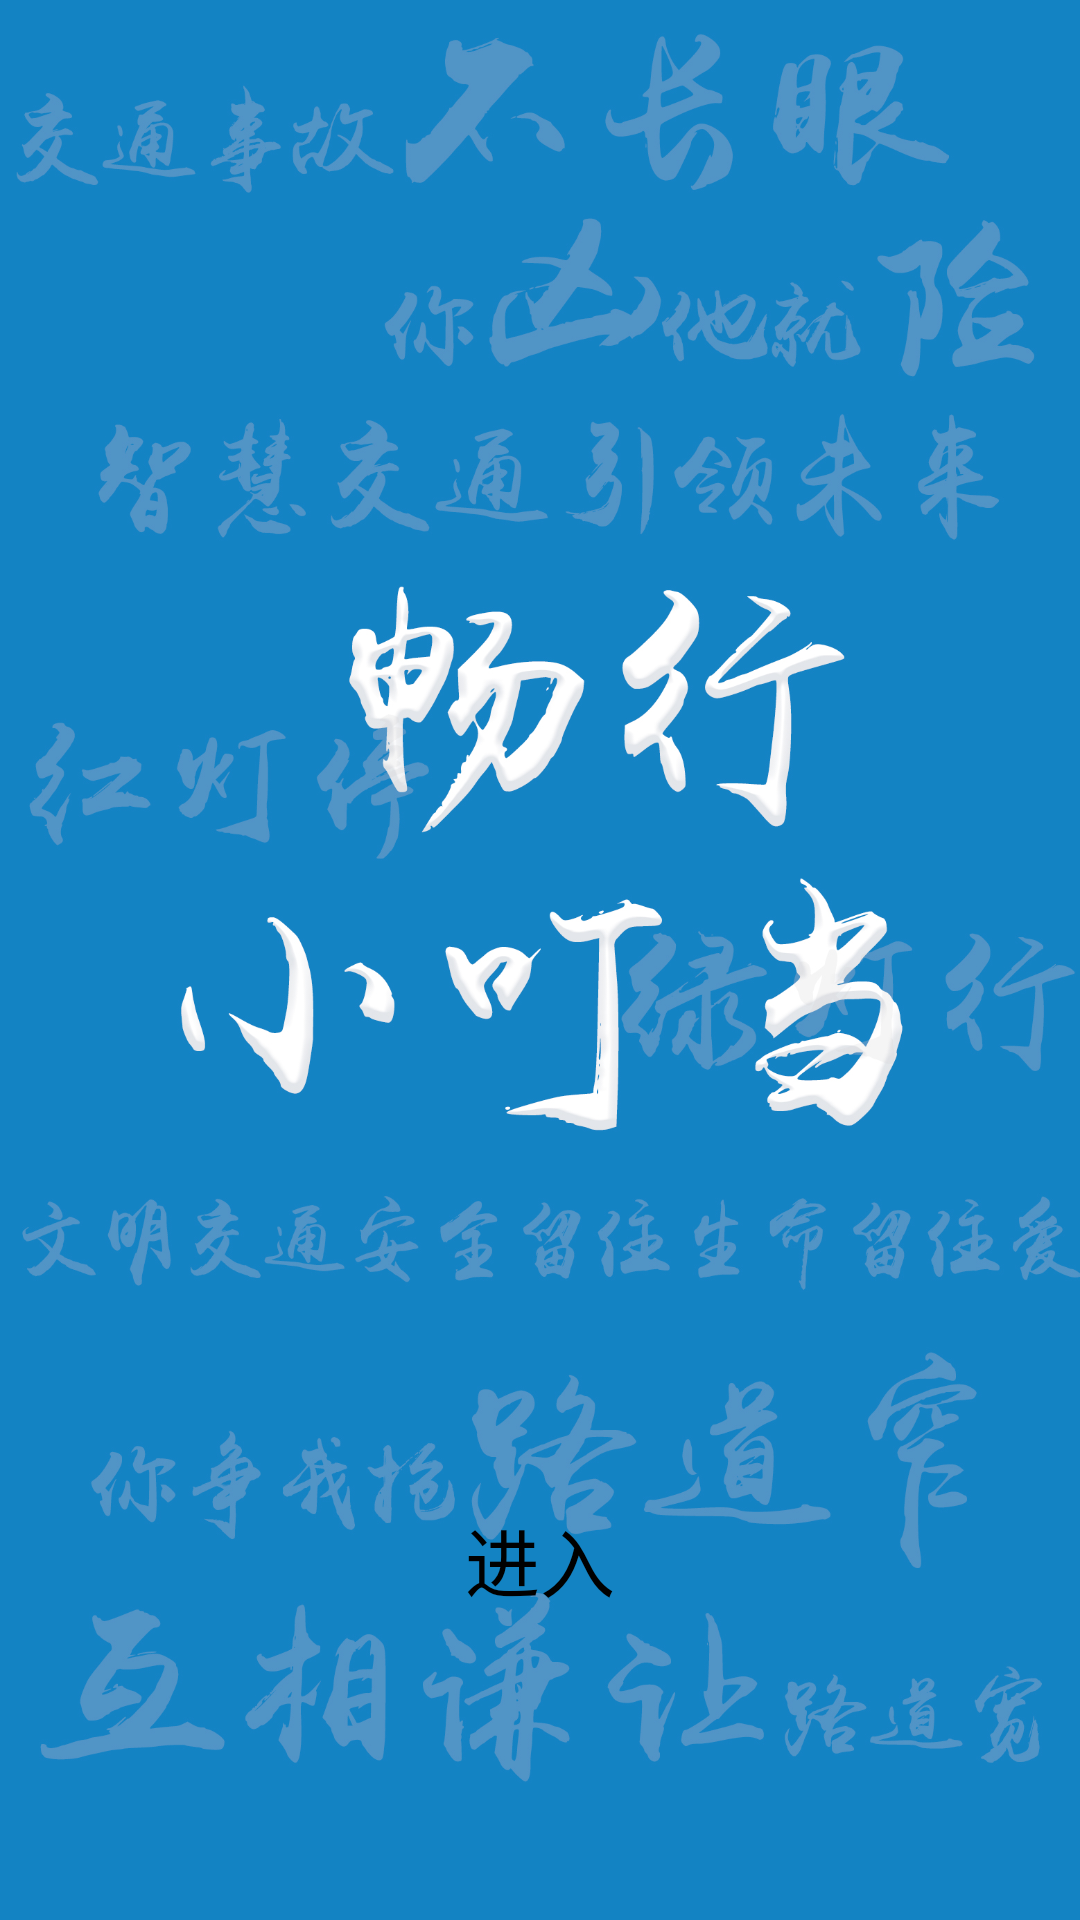

This screen was rendered from an Android layout file. Write that file and the resources it references.
<!-- AndroidManifest.xml: application theme Theme.ChangXingApp2 -->
<!-- res/layout/activity_main2.xml -->
<?xml version="1.0" encoding="utf-8"?>
<RelativeLayout xmlns:android="http://schemas.android.com/apk/res/android"
    xmlns:app="http://schemas.android.com/apk/res-auto"
    xmlns:tools="http://schemas.android.com/tools"
    android:layout_width="match_parent"
    android:layout_height="match_parent"
    tools:context=".Main2Activity"
    android:background="@drawable/changxing">
    <Button
        android:id="@+id/bt_jinru"
        android:layout_width="100dp"
        android:layout_height="40dp"
        android:layout_marginTop="500dp"
        android:text="进入"
        android:textColor="@color/black"
        android:textSize="25sp"
        android:background="@drawable/btn_4"
        android:layout_centerHorizontal="true"
        />
</RelativeLayout>
<!-- resources referenced by this layout -->
<resources>
  <!-- drawable btn_4 (drawable) -->
  <?xml version="1.0" encoding="utf-8"?>
  <selector xmlns:android="http://schemas.android.com/apk/res/android">
      <item android:state_pressed="true">
          <shape>
              <solid android:color="#C0D9D9"/>
              <corners android:radius="5dp"/>
          </shape>
      </item>
      <item android:state_pressed="false">
          <shape>
              <solid android:color="#00000000"/>
              <corners android:radius="5dp"/>
          </shape>
      </item>
  </selector>
  <!-- drawable changxing: jpg bitmap (drawable, 801189 bytes) -->
  <style name="Theme.ChangXingApp2" parent="Theme.MaterialComponents.DayNight.DarkActionBar.Bridge">
          
          <item name="colorPrimary">@color/purple_500</item>
          <item name="colorPrimaryVariant">@color/purple_700</item>
          <item name="colorOnPrimary">@color/white</item>
          
          <item name="colorSecondary">@color/teal_200</item>
          <item name="colorSecondaryVariant">@color/teal_700</item>
          <item name="colorOnSecondary">@color/black</item>
          
          <item name="android:statusBarColor" tools:targetApi="l">?attr/colorPrimaryVariant</item>
          
      </style>
  <!-- not gathered from this repository: default colours our renderer supplied (Android Studio template values) -->
  <color name="purple_500">#FF6200EE</color>
  <color name="purple_700">#FF3700B3</color>
  <color name="teal_200">#FF03DAC5</color>
  <color name="teal_700">#FF018786</color>
  <color name="black">#FF000000</color>
  <color name="white">#FFFFFFFF</color>
</resources>
